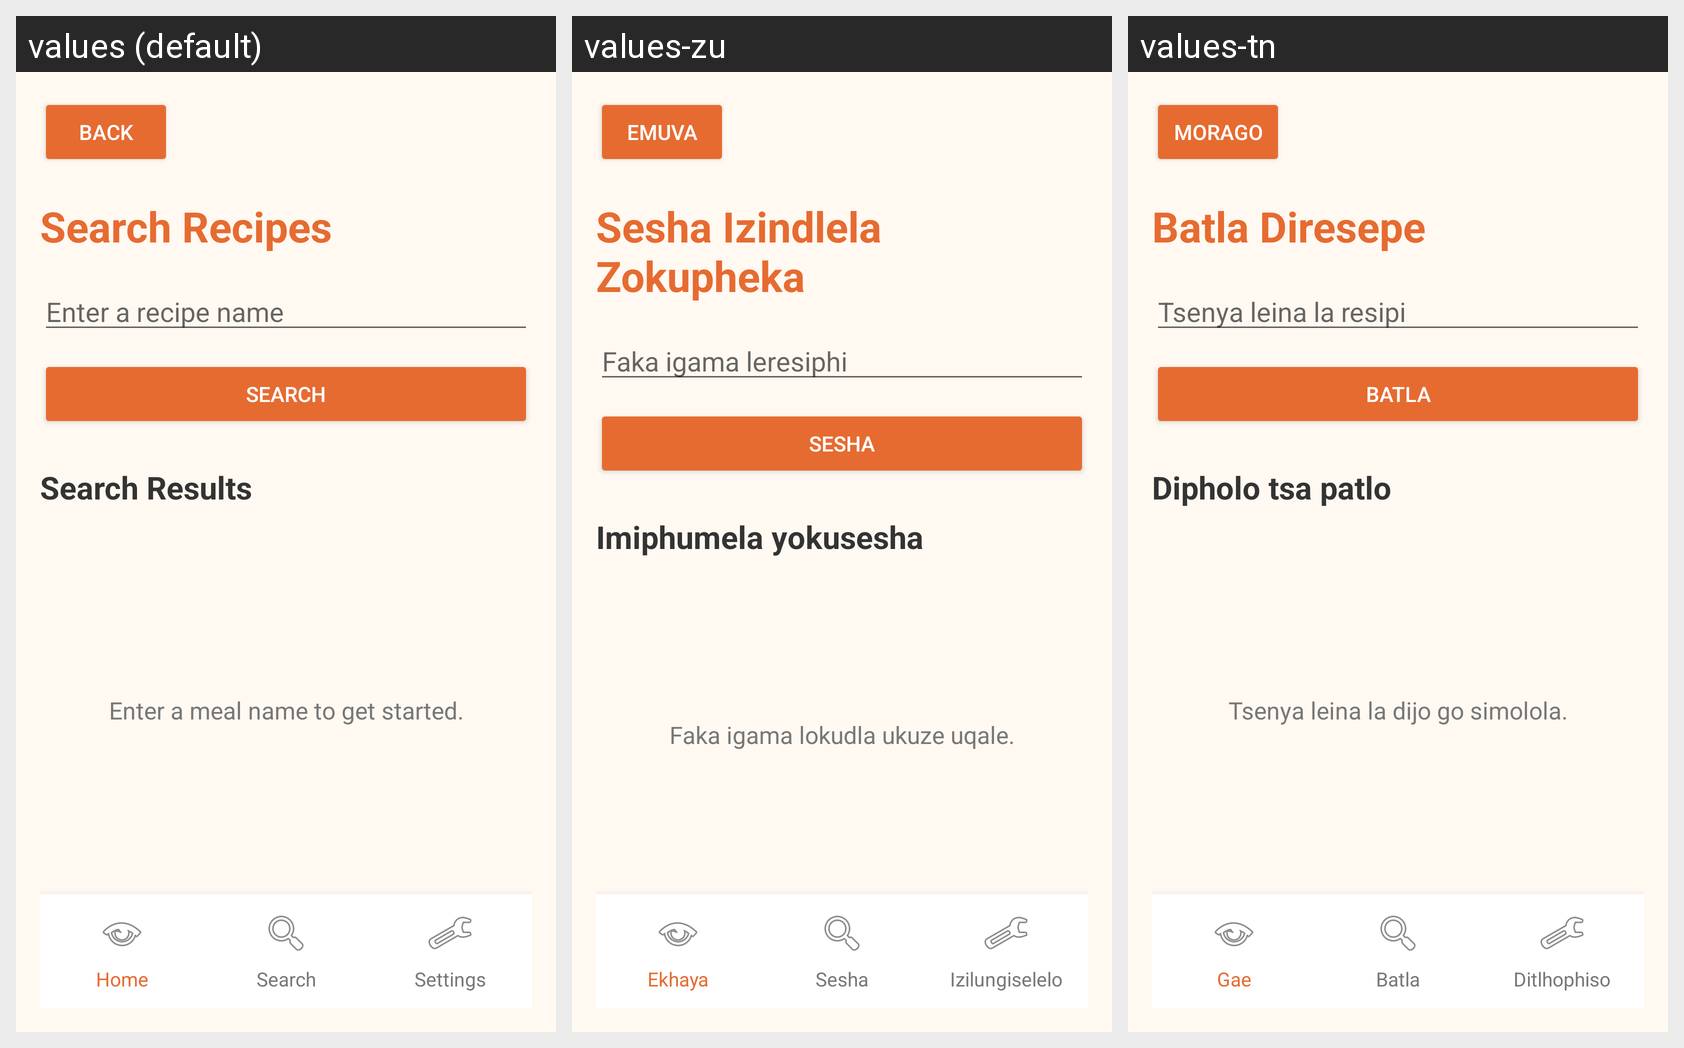

Translations of the strings shown on this Android screen, per locale in the grid:
Android screen res/layout/activity_search.xml rendered under 3 locales, left to right: values (default), values-zu, values-tn. Device: Nexus 5 (rendered at 1080×1920; each locale shown at half size, 540×960, under a caption strip naming it); theme Theme.HungryBuddy.
Strings drawn on this screen, with the default value and each locale's value (text and hints the layout hard-codes, and strings that could not be matched under every locale, appear in the picture but are not listed):

back
  values: Back
  values-zu: Emuva
  values-tn: Morago

search_recipes
  values: Search Recipes
  values-zu: Sesha Izindlela Zokupheka
  values-tn: Batla Diresepe

enter_recipe_name
  values: Enter a recipe name
  values-zu: Faka igama leresiphi
  values-tn: Tsenya leina la resipi

search
  values: Search
  values-zu: Sesha
  values-tn: Batla

search_results
  values: Search Results
  values-zu: Imiphumela yokusesha
  values-tn: Dipholo tsa patlo

search_empty_prompt
  values: Enter a meal name to get started.
  values-zu: Faka igama lokudla ukuze uqale.
  values-tn: Tsenya leina la dijo go simolola.

home
  values: Home
  values-zu: Ekhaya
  values-tn: Gae

settings
  values: Settings
  values-zu: Izilungiselelo
  values-tn: Ditlhophiso
